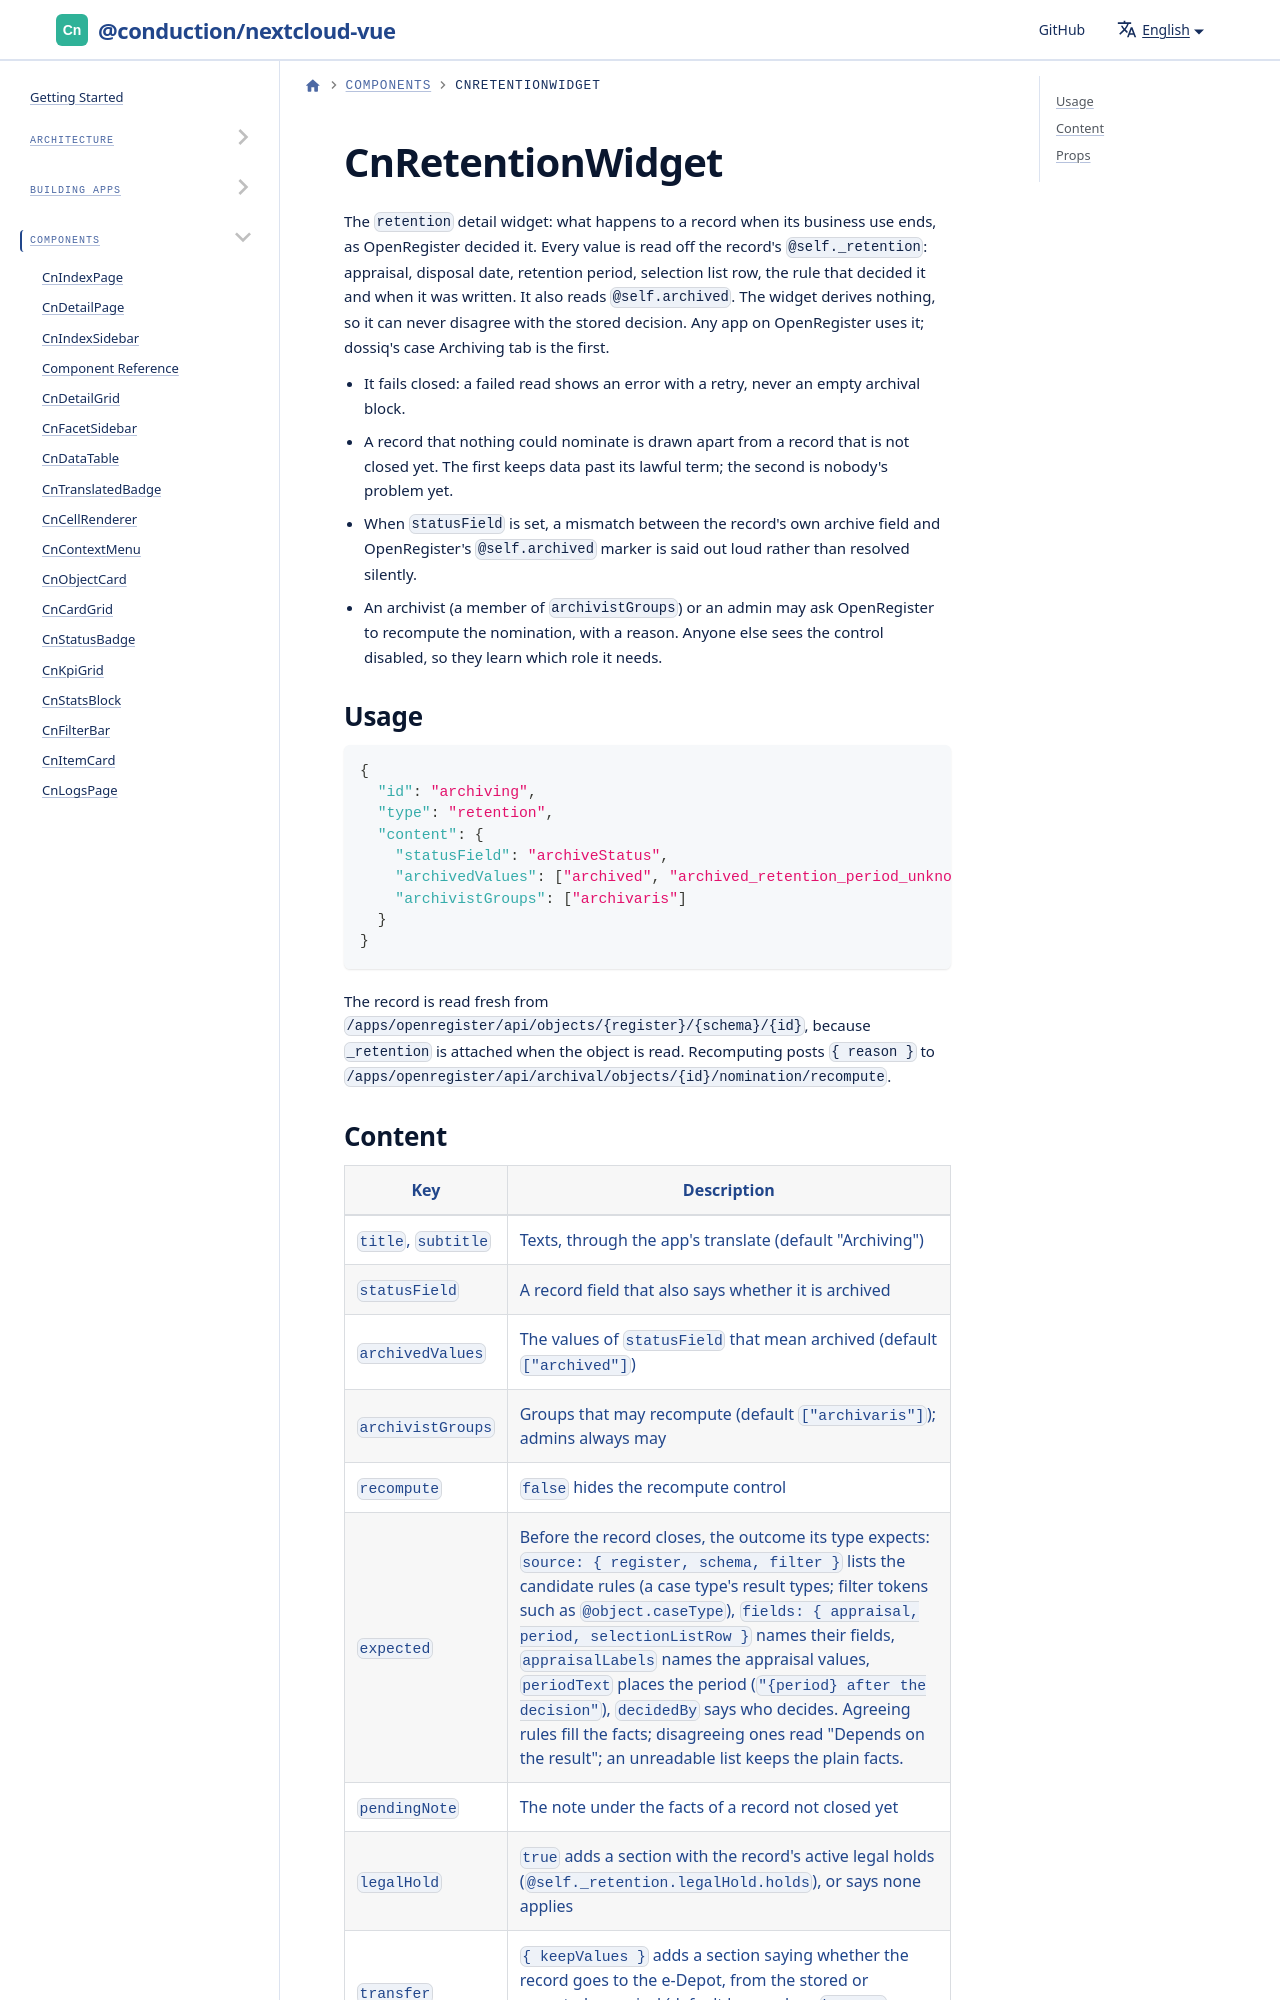

repository: ConductionNL/nextcloud-vue · page: docs/components/cn-retention-widget/index.html · generator: docusaurus

# CnRetentionWidget

The `retention` detail widget: what happens to a record when its business use ends, as OpenRegister decided it. Every value is read off the record's `@self._retention`: appraisal, disposal date, retention period, selection list row, the rule that decided it and when it was written. It also reads `@self.archived`. The widget derives nothing, so it can never disagree with the stored decision. Any app on OpenRegister uses it; dossiq's case Archiving tab is the first.
